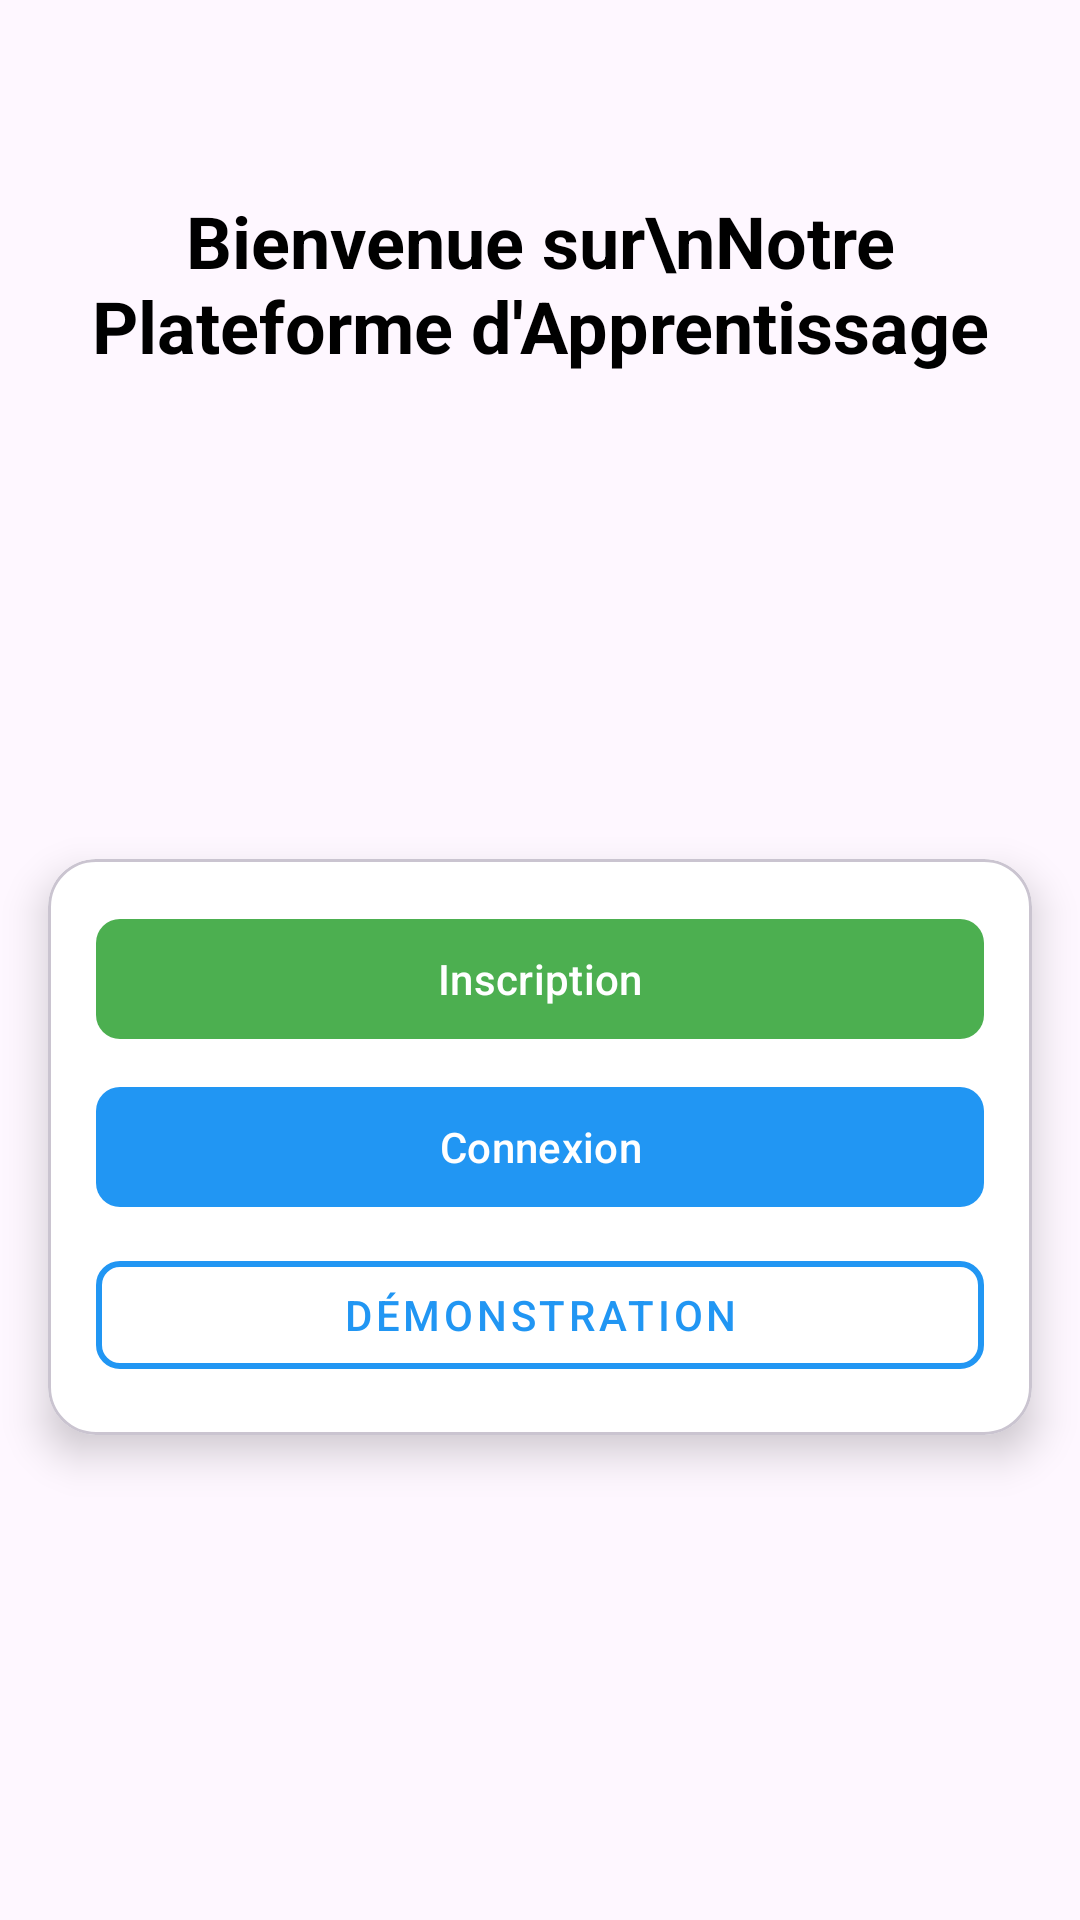

Reconstruct the res/layout file that produces this screen, plus the resources it refers to.
<!-- AndroidManifest.xml: application theme Theme.MyApplication_IA -->
<!-- res/layout/activity_main.xml -->
<?xml version="1.0" encoding="utf-8"?>
<androidx.constraintlayout.widget.ConstraintLayout
    xmlns:android="http://schemas.android.com/apk/res/android"
    xmlns:app="http://schemas.android.com/apk/res-auto"
    xmlns:tools="http://schemas.android.com/tools"
    android:layout_width="match_parent"
    android:layout_height="match_parent"
    tools:context=".MainActivity">

    <ImageView
        android:id="@+id/backgroundImage"
        android:layout_width="0dp"
        android:layout_height="0dp"
        android:scaleType="centerCrop"
        android:src="@drawable/background"
        app:layout_constraintBottom_toBottomOf="parent"
        app:layout_constraintEnd_toEndOf="parent"
        app:layout_constraintStart_toStartOf="parent"
        app:layout_constraintTop_toTopOf="parent" />



    <TextView
        android:id="@+id/welcomeText"
        android:layout_width="wrap_content"
        android:layout_height="wrap_content"
        android:text="Bienvenue sur\nNotre Plateforme d'Apprentissage"
        android:textSize="24sp"
        android:textStyle="bold"
        android:textColor="#000000"
        android:gravity="center"
        android:layout_marginTop="64dp"
        app:layout_constraintTop_toTopOf="parent"
        app:layout_constraintStart_toStartOf="parent"
        app:layout_constraintEnd_toEndOf="parent" />

    <com.google.android.material.card.MaterialCardView
        android:layout_width="0dp"
        android:layout_height="wrap_content"
        android:layout_margin="16dp"
        app:cardCornerRadius="16dp"
        app:cardElevation="8dp"
        app:cardBackgroundColor="#FFFFFF"
        app:layout_constraintBottom_toBottomOf="parent"
        app:layout_constraintEnd_toEndOf="parent"
        app:layout_constraintStart_toStartOf="parent"
        app:layout_constraintTop_toBottomOf="@id/welcomeText">

        <LinearLayout
            android:layout_width="match_parent"
            android:layout_height="wrap_content"
            android:orientation="vertical"
            android:padding="16dp">

            <com.google.android.material.button.MaterialButton
                android:id="@+id/button_inscription"
                android:layout_width="match_parent"
                android:layout_height="wrap_content"
                android:text="Inscription"
                android:textColor="#FFFFFF"
                app:cornerRadius="8dp"
                android:layout_marginBottom="8dp"
                app:backgroundTint="#4CAF50"/>

            <com.google.android.material.button.MaterialButton
                android:id="@+id/button_login"
                android:layout_width="match_parent"
                android:layout_height="wrap_content"
                android:text="Connexion"
                android:textColor="#FFFFFF"
                app:cornerRadius="8dp"
                android:layout_marginBottom="8dp"
                app:backgroundTint="#2196F3"/>

            <com.google.android.material.button.MaterialButton
                android:id="@+id/button_demonstration"
                android:layout_width="match_parent"
                android:layout_height="wrap_content"
                android:text="Démonstration"
                android:textColor="#2196F3"
                app:cornerRadius="8dp"
                app:strokeColor="#2196F3"
                app:strokeWidth="2dp"
                style="@style/Widget.MaterialComponents.Button.OutlinedButton"/>

        </LinearLayout>

    </com.google.android.material.card.MaterialCardView>

</androidx.constraintlayout.widget.ConstraintLayout>
<!-- resources referenced by this layout -->
<resources>
  <style name="Theme.MyApplication_IA" parent="Base.Theme.MyApplication_IA" />
  <style name="Base.Theme.MyApplication_IA" parent="Theme.Material3.DayNight.NoActionBar">
          
          
      </style>
</resources>
